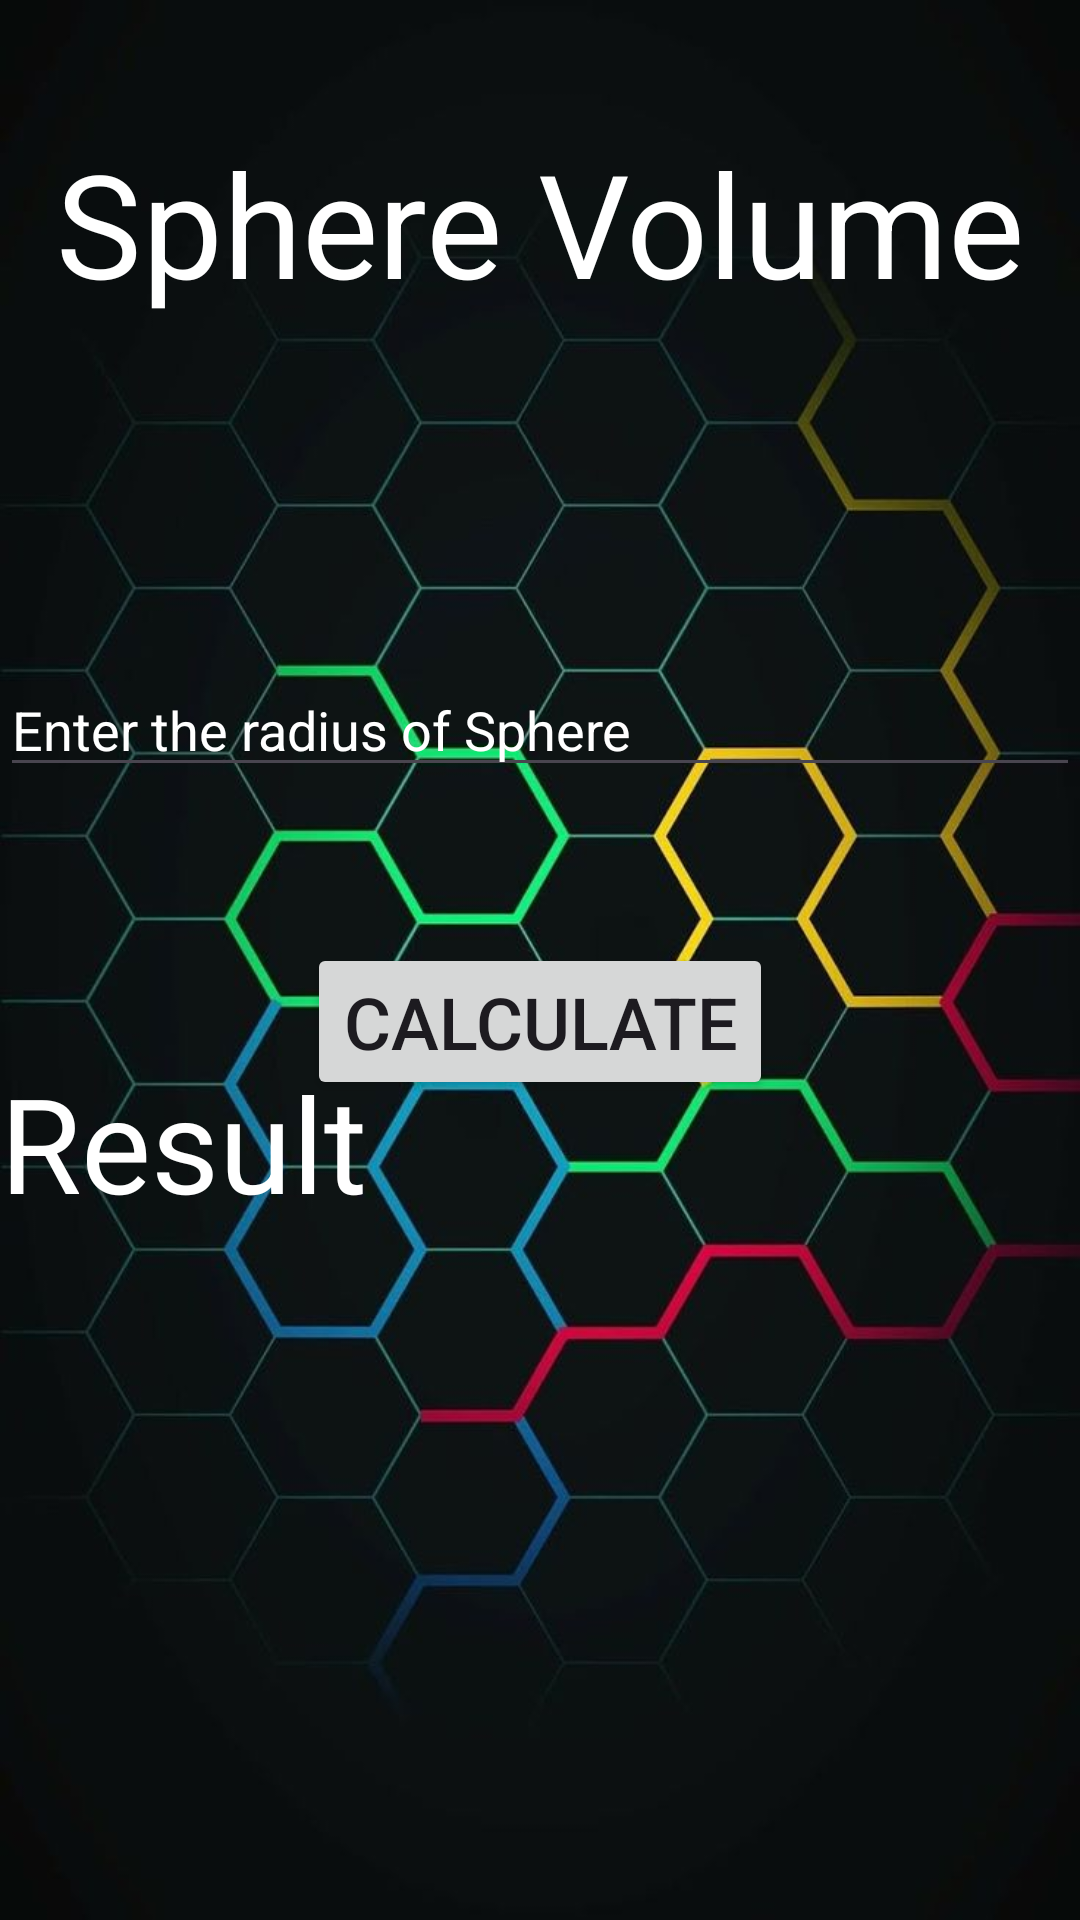

Produce the Android XML layout that renders to this screen, including the resource entries it uses.
<!-- AndroidManifest.xml: application theme Theme.VolumeAreaCalc -->
<!-- res/layout/activity_sphere.xml -->
<?xml version="1.0" encoding="utf-8"?>
<androidx.constraintlayout.widget.ConstraintLayout xmlns:android="http://schemas.android.com/apk/res/android"
    xmlns:app="http://schemas.android.com/apk/res-auto"
    xmlns:tools="http://schemas.android.com/tools"
    android:layout_width="match_parent"
    android:layout_height="match_parent"
    android:background="@drawable/img_4"
    tools:context=".Sphere">

    <TextView
        android:id="@+id/textView"
        android:layout_width="0dp"
        android:layout_height="wrap_content"
        android:layout_marginTop="42dp"
        android:gravity="center"
        android:text="@string/sphere_volume"
        android:textColor="@color/white"
        android:textSize="48sp"
        app:layout_constraintEnd_toEndOf="parent"
        app:layout_constraintStart_toStartOf="parent"
        app:layout_constraintTop_toTopOf="parent" />

    <EditText
        android:id="@+id/editText"
        android:layout_width="0dp"
        android:layout_height="wrap_content"
        android:layout_marginTop="221dp"
        android:inputType="numberDecimal"

        android:hint="@string/enter_the_radius_of_sphere"
        android:textColor="@color/white"
        android:textColorHint="@color/white"
        android:textSize="18sp"
        app:layout_constraintEnd_toEndOf="parent"
        app:layout_constraintStart_toStartOf="parent"
        app:layout_constraintTop_toTopOf="parent" />

    <TextView
        android:id="@+id/textView2"
        android:layout_width="0dp"
        android:layout_height="wrap_content"
        android:layout_marginBottom="230dp"
        android:text="@string/result"
        android:textColor="@color/white"
        android:textSize="44sp"
        app:layout_constraintBottom_toBottomOf="parent"
        app:layout_constraintEnd_toEndOf="parent"
        app:layout_constraintHorizontal_bias="0.0"
        app:layout_constraintStart_toStartOf="parent"
        app:layout_constraintTop_toBottomOf="@+id/button"
        app:layout_constraintVertical_bias="1.0" />

    <Button
        android:id="@+id/button"
        android:layout_width="wrap_content"
        android:layout_height="wrap_content"
        android:layout_marginTop="52dp"
        android:text="@string/calculate"
        android:textSize="24sp"
        app:layout_constraintEnd_toEndOf="parent"
        app:layout_constraintStart_toStartOf="parent"
        app:layout_constraintTop_toBottomOf="@+id/editText" />

</androidx.constraintlayout.widget.ConstraintLayout>
<!-- resources referenced by this layout -->
<resources>
  <!-- drawable img_4: png bitmap (drawable, 451161 bytes) -->
  <string name="calculate">Calculate</string>
  <string name="enter_the_radius_of_sphere">Enter the radius of Sphere</string>
  <string name="result">Result</string>
  <string name="sphere_volume">Sphere Volume</string>
  <style name="Theme.VolumeAreaCalc" parent="Base.Theme.VolumeAreaCalc" />
  <style name="Base.Theme.VolumeAreaCalc" parent="Theme.Material3.DayNight.NoActionBar">
          
          
      </style>
  <!-- not gathered from this repository: default colours our renderer supplied (Android Studio template values) -->
  <color name="white">#FFFFFFFF</color>
</resources>
